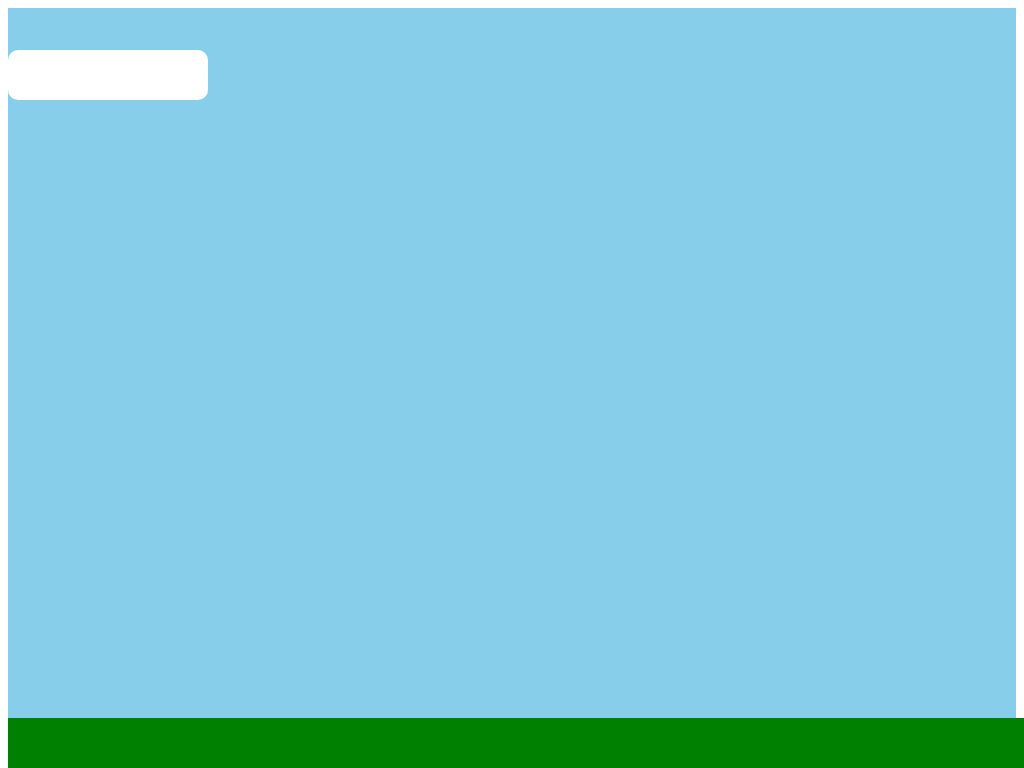

Here is a drawing made with CSS. Write the source that renders it.

<!-- file: moving-sun-single-animation.html -->
<head>
    <link rel="stylesheet" type="text/css" href="moving-sun-single-animation.css">
</head>
<body>
    <div class="container">		
        <div id="outer-sun">
			<div id="inner-sun">		
			</div>
		</div>
        <div id="cloud"></div>
        <div class="ground"></div>
    </div>
</body>

/* file: moving-sun-single-animation.css */
.body{
    margin: 0px ;
}

#outer-sun{
    width: 100%;
    height: 150px;
    position: absolute;	

    animation-name: sunrise-bezier-vertical;
    animation-duration: 10s;
    animation-timing-function: cubic-bezier(0, 0.5, 0.5, 1);
    animation-iteration-count: infinite;
}

#inner-sun{
    width: 150px;
    height: 150px;
    position: absolute;
    border-radius: 100%;

    animation-name: sunrise-bezier-horizontal;
    animation-duration: 10s;
    animation-timing-function: cubic-bezier(0.5, 0, 1, 0.5);
    animation-iteration-count: infinite;
}

.container{
    width: 100%;
    height: 100%;
    background-color: skyblue;
}

.ground{
    position: absolute;
    bottom: 0;
    width: 100%;
    background-color: green;
    height: 50px;
}

@keyframes sunrise-bezier-vertical {
   0% {
      left: 0;
      bottom: 0;
   } 
   
   25% {
      left: 0;
      bottom: 45%;
   } 
   
   50% {
      left: 0;
      bottom: 90%;
   } 
   
   75% {
      left: 0;
      bottom: 45%;
   } 
   
   100% {
      left: 0;
      bottom: 0;
   } 
}

@keyframes sunrise-bezier-horizontal {
   0% {
      left: 45%;
      bottom: 0;
      background: yellow;
   } 
   
   25% {
      left: 0;
      bottom: 0;
      background: yellow;
   } 
   
   50% {
      left: 45%;
      bottom: 0;
      background: yellow;
   } 
   
   75% {
      left: 90%;
      bottom: 0;
      background: yellow;
   } 
   
   100% {
      left: 45%;
      bottom: 0;
      background: yellow;
   } 
}

#cloud{
    width: 200px;
    height: 50px;
    top: 50px;
    border-radius: 10px;
    background-color: white;
    position: absolute;

    animation-name: cloudAnimation;
    animation-duration: 10s;
    animation-timing-function: linear;
    animation-iteration-count: infinite;
}

#cloud:hover{
    background-color: grey;
}
@keyframes cloudAnimation{
    0% {
        left: -10%;
    }
    100%{
        left: 110%;
    }
}
